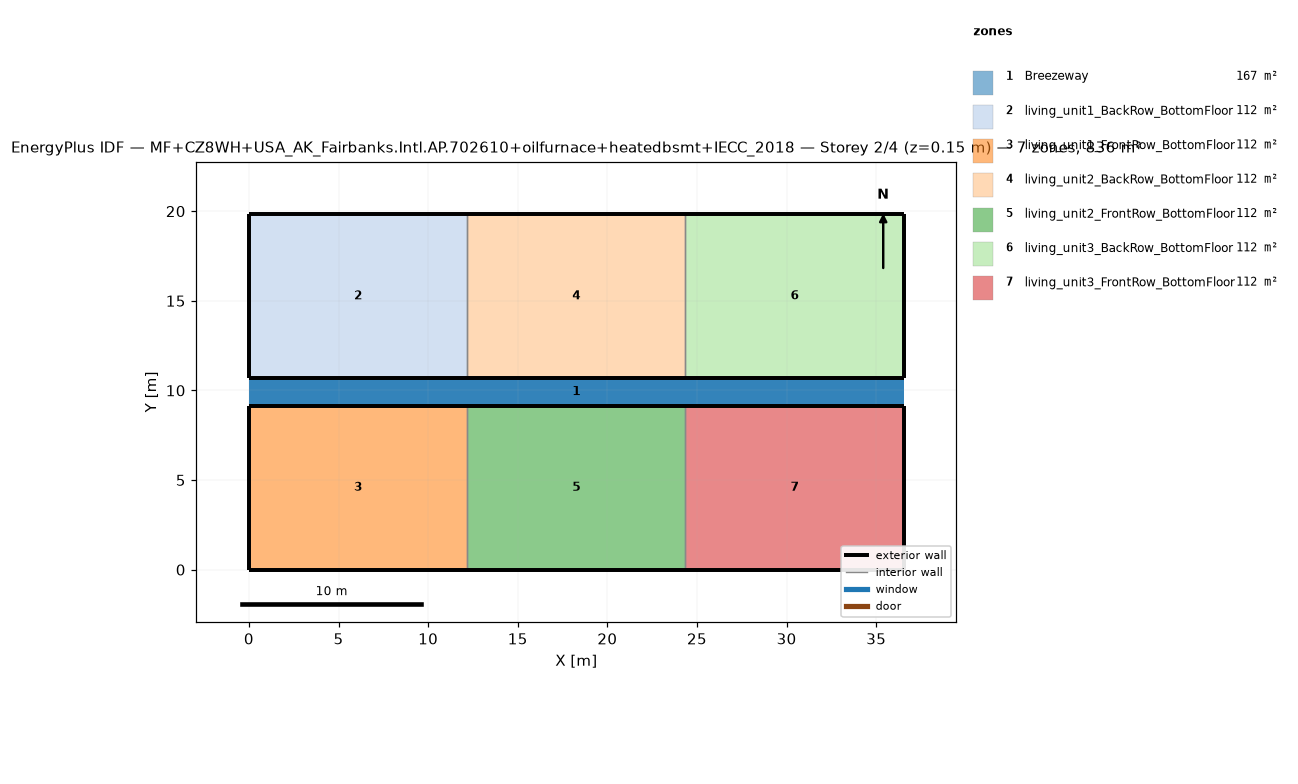
=== STOREY PLAN SPEC (per zone: floor XY polygon, exterior-wall plan segments, windows/doors) ===
zone 1: Breezeway  (167.0 m²)
  floor: (36.54, 9.16) (0.00, 9.16) (0.00, 10.68) (36.54, 10.68)
  floor: (36.54, 9.16) (0.00, 9.16) (0.00, 10.68) (36.54, 10.68)
  floor: (36.54, 9.16) (0.00, 9.16) (0.00, 10.68) (36.54, 10.68)
zone 2: living_unit1_BackRow_BottomFloor  (111.5 m²)
  floor: (12.18, 10.68) (0.00, 10.68) (0.00, 19.84) (12.18, 19.84)
  exterior wall: (0.00, 10.68) – (12.18, 10.68)  [12.2 m]
  exterior wall: (12.18, 19.84) – (0.00, 19.84)  [12.2 m]
  exterior wall: (0.00, 19.84) – (0.00, 10.68)  [9.2 m]
  interior walls: 1
zone 3: living_unit1_FrontRow_BottomFloor  (111.5 m²)
  floor: (12.18, 0.00) (0.00, 0.00) (0.00, 9.16) (12.18, 9.16)
  exterior wall: (0.00, 0.00) – (12.18, 0.00)  [12.2 m]
  exterior wall: (12.18, 9.16) – (0.00, 9.16)  [12.2 m]
  exterior wall: (0.00, 9.16) – (0.00, 0.00)  [9.2 m]
  interior walls: 1
zone 4: living_unit2_BackRow_BottomFloor  (111.5 m²)
  floor: (24.36, 10.68) (12.18, 10.68) (12.18, 19.84) (24.36, 19.84)
  exterior wall: (12.18, 10.68) – (24.36, 10.68)  [12.2 m]
  exterior wall: (24.36, 19.84) – (12.18, 19.84)  [12.2 m]
  interior walls: 2
zone 5: living_unit2_FrontRow_BottomFloor  (111.5 m²)
  floor: (24.36, 0.00) (12.18, 0.00) (12.18, 9.16) (24.36, 9.16)
  exterior wall: (12.18, 0.00) – (24.36, 0.00)  [12.2 m]
  exterior wall: (24.36, 9.16) – (12.18, 9.16)  [12.2 m]
  interior walls: 2
zone 6: living_unit3_BackRow_BottomFloor  (111.5 m²)
  floor: (36.54, 10.68) (24.36, 10.68) (24.36, 19.84) (36.54, 19.84)
  exterior wall: (24.36, 10.68) – (36.54, 10.68)  [12.2 m]
  exterior wall: (36.54, 10.68) – (36.54, 19.84)  [9.2 m]
  exterior wall: (36.54, 19.84) – (24.36, 19.84)  [12.2 m]
  interior walls: 1
zone 7: living_unit3_FrontRow_BottomFloor  (111.5 m²)
  floor: (36.54, 0.00) (24.36, 0.00) (24.36, 9.16) (36.54, 9.16)
  exterior wall: (24.36, 0.00) – (36.54, 0.00)  [12.2 m]
  exterior wall: (36.54, 0.00) – (36.54, 9.16)  [9.2 m]
  exterior wall: (36.54, 9.16) – (24.36, 9.16)  [12.2 m]
  interior walls: 1

=== DERIVED (storey summary) ===
Building: MF+CZ8WH+USA_AK_Fairbanks.Intl.AP.702610+oilfurnace+heatedbsmt+IECC_2018
Storey: 2 of 4  (floor level z = 0.15 m)
Storey gross floor area: 836.2 m²
Zones on this storey: 7
  - Breezeway: floor 167.0 m²
  - living_unit1_BackRow_BottomFloor: floor 111.5 m²; exterior wall 33.5 m (86.9 m²); WWR 0.0%
  - living_unit1_FrontRow_BottomFloor: floor 111.5 m²; exterior wall 33.5 m (86.9 m²); WWR 0.0%
  - living_unit2_BackRow_BottomFloor: floor 111.5 m²; exterior wall 24.4 m (63.1 m²); WWR 0.0%
  - living_unit2_FrontRow_BottomFloor: floor 111.5 m²; exterior wall 24.4 m (63.1 m²); WWR 0.0%
  - living_unit3_BackRow_BottomFloor: floor 111.5 m²; exterior wall 33.5 m (86.9 m²); WWR 0.0%
  - living_unit3_FrontRow_BottomFloor: floor 111.5 m²; exterior wall 33.5 m (86.9 m²); WWR 0.0%
Zone adjacency (shared interzone walls):
  - living_unit1_BackRow_BottomFloor ↔ living_unit2_BackRow_BottomFloor
  - living_unit1_FrontRow_BottomFloor ↔ living_unit2_FrontRow_BottomFloor
  - living_unit2_BackRow_BottomFloor ↔ living_unit3_BackRow_BottomFloor
  - living_unit2_FrontRow_BottomFloor ↔ living_unit3_FrontRow_BottomFloor